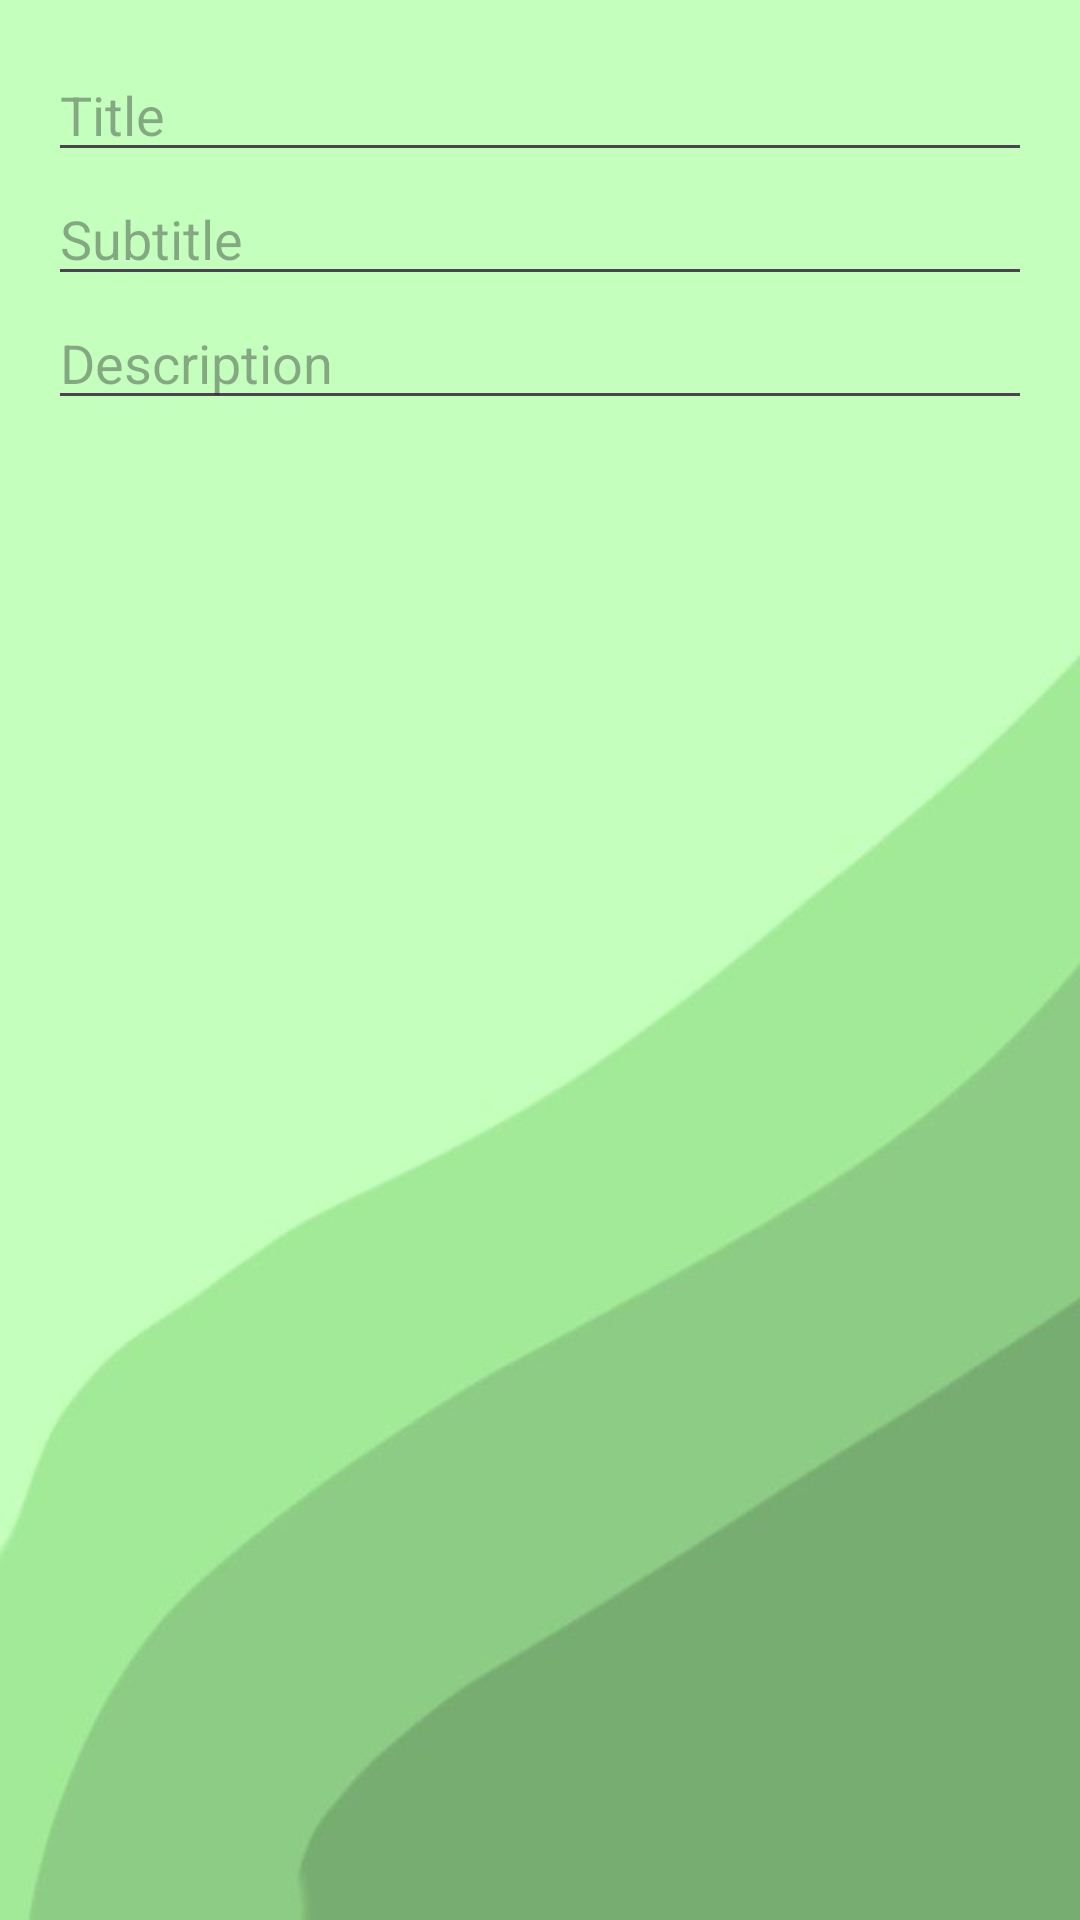

Write the Android layout XML for this screen, with the resource values it uses.
<!-- AndroidManifest.xml: application theme Theme.QuizAPP.Main -->
<!-- res/layout/dialog_add_word.xml -->
<?xml version="1.0" encoding="utf-8"?>
<LinearLayout xmlns:android="http://schemas.android.com/apk/res/android"
    android:layout_width="match_parent"
    android:layout_height="wrap_content"
    android:orientation="vertical"
    android:padding="16dp">

    <EditText
        android:id="@+id/editTextTitle"
        android:layout_width="match_parent"
        android:layout_height="wrap_content"
        android:hint="Title" />

    <EditText
        android:id="@+id/editTextSubtitle"
        android:layout_width="match_parent"
        android:layout_height="wrap_content"
        android:hint="Subtitle" />

    <EditText
        android:id="@+id/editTextDescription"
        android:layout_width="match_parent"
        android:layout_height="wrap_content"
        android:hint="Description" />

</LinearLayout>
<!-- resources referenced by this layout -->
<resources>
  <style name="Theme.QuizAPP.Main" parent="Base.Theme.QuizAPP.Main" />
  <style name="Base.Theme.QuizAPP.Main" parent="Theme.Material3.Light">
          <item name="colorPrimary">@color/light_moss</item>
          <item name="colorSurface">@color/light_moss</item>
          <item name="android:windowSplashScreenBackground">#77c801</item>
  
          <item name="android:windowBackground">@drawable/background</item>
      </style>
  <color name="light_moss">#eaffee</color>
  <!-- drawable background: jpg bitmap (drawable, 10727 bytes) -->
</resources>
